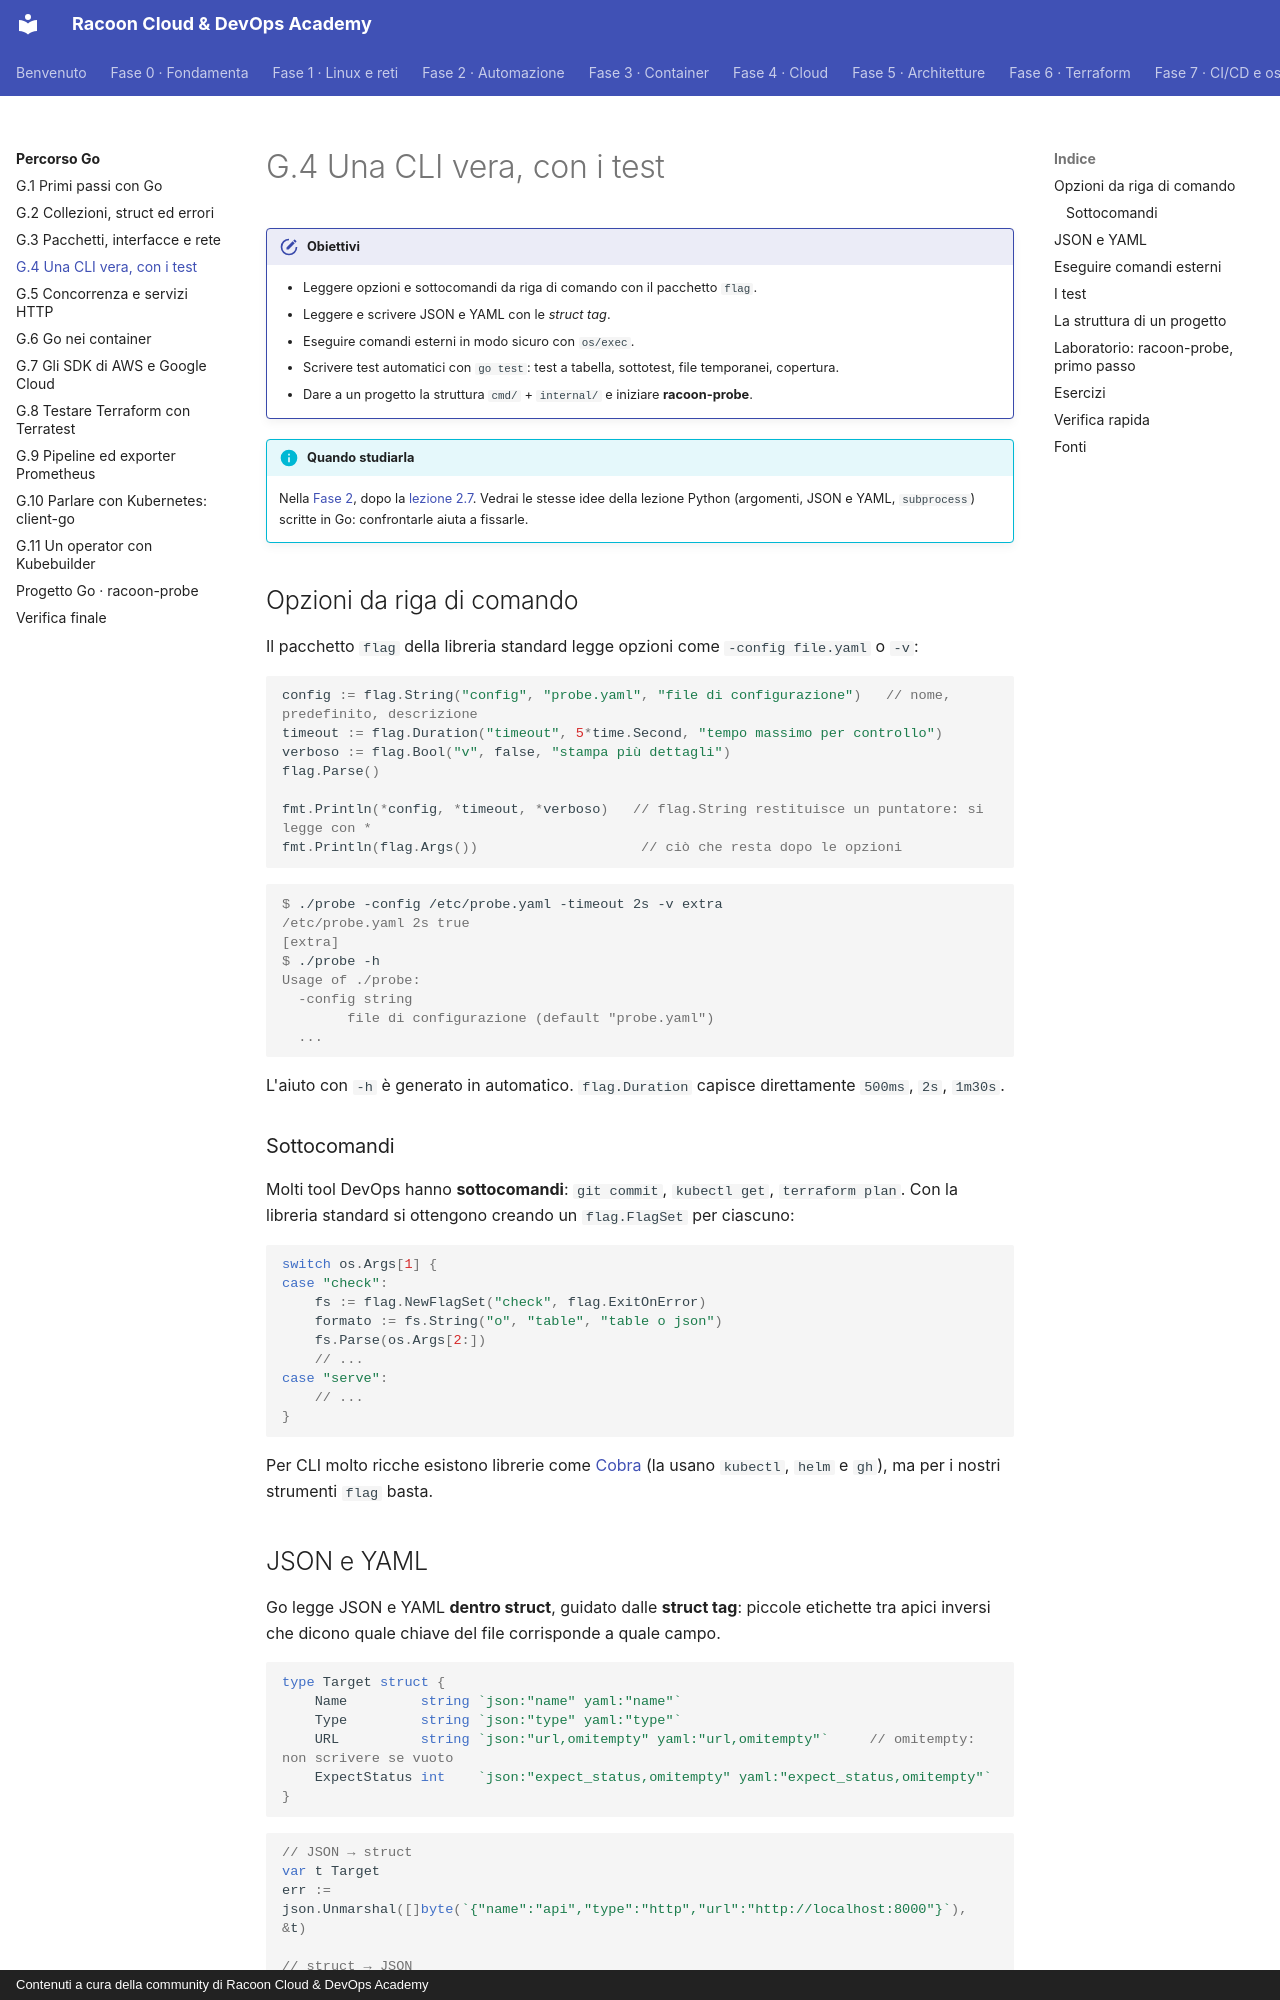

repository: imredracoon/racoon-cloud-devops-academy · page: go/04-cli-test/index.html · generator: mkdocs · copyright: Contenuti a cura della community di Racoon Cloud & DevOps Academy

# G.4 Una CLI vera, con i test

!!! obiettivi "Obiettivi"
    - Leggere opzioni e sottocomandi da riga di comando con il pacchetto `flag`.
    - Leggere e scrivere JSON e YAML con le *struct tag*.
    - Eseguire comandi esterni in modo sicuro con `os/exec`.
    - Scrivere test automatici con `go test`: test a tabella, sottotest, file temporanei, copertura.
    - Dare a un progetto la struttura `cmd/` + `internal/` e iniziare **racoon-probe**.

!!! info "Quando studiarla"
    Nella [Fase 2](../fase-2/index.md), dopo la [lezione 2.7](../fase-2/07-python-automazione.md). Vedrai le stesse idee
    della lezione Python (argomenti, JSON e YAML, `subprocess`) scritte in Go: confrontarle aiuta a fissarle.

## Opzioni da riga di comando

Il pacchetto `flag` della libreria standard legge opzioni come `-config file.yaml` o `-v`:

```go
config := flag.String("config", "probe.yaml", "file di configurazione")   // nome, predefinito, descrizione
timeout := flag.Duration("timeout", 5*time.Second, "tempo massimo per controllo")
verboso := flag.Bool("v", false, "stampa più dettagli")
flag.Parse()

fmt.Println(*config, *timeout, *verboso)   // flag.String restituisce un puntatore: si legge con *
fmt.Println(flag.Args())                    // ciò che resta dopo le opzioni
```

```console
$ ./probe -config /etc/probe.yaml -timeout 2s -v extra
/etc/probe.yaml 2s true
[extra]
$ ./probe -h
Usage of ./probe:
  -config string
    	file di configurazione (default "probe.yaml")
  ...
```

L'aiuto con `-h` è generato in automatico. `flag.Duration` capisce direttamente `500ms`, `2s`, `1m30s`.

### Sottocomandi

Molti tool DevOps hanno **sottocomandi**: `git commit`, `kubectl get`, `terraform plan`. Con la libreria standard
si ottengono creando un `flag.FlagSet` per ciascuno:

```go
switch os.Args[1] {
case "check":
	fs := flag.NewFlagSet("check", flag.ExitOnError)
	formato := fs.String("o", "table", "table o json")
	fs.Parse(os.Args[2:])
	// ...
case "serve":
	// ...
}
```

Per CLI molto ricche esistono librerie come [Cobra](https://cobra.dev/) (la usano `kubectl`, `helm` e `gh`), ma
per i nostri strumenti `flag` basta.

## JSON e YAML

Go legge JSON e YAML **dentro struct**, guidato dalle **struct tag**: piccole etichette tra apici inversi che dicono
quale chiave del file corrisponde a quale campo.

```go
type Target struct {
	Name         string `json:"name" yaml:"name"`
	Type         string `json:"type" yaml:"type"`
	URL          string `json:"url,omitempty" yaml:"url,omitempty"`     // omitempty: non scrivere se vuoto
	ExpectStatus int    `json:"expect_status,omitempty" yaml:"expect_status,omitempty"`
}
```

```go
// JSON → struct
var t Target
err := json.Unmarshal([]byte(`{"name":"api","type":"http","url":"http://localhost:8000"}`), &t)

// struct → JSON
out, err := json.MarshalIndent(t, "", "  ")
fmt.Println(string(out))
```

Il JSON fa parte della libreria standard (`encoding/json`); per lo YAML si usa il modulo
`go.yaml.in/yaml/v3`, mantenuto dal progetto YAML ufficiale, che funziona allo stesso modo:

```bash
go get go.yaml.in/yaml/v3
```

```go
var cfg Config
err := yaml.Unmarshal(dati, &cfg)   // i campi time.Duration accettano valori come "30s"
```

!!! tip "Le struct sono lo schema"
    In Python un file YAML diventa un dizionario in cui puoi trovare qualsiasi cosa. In Go diventa una struct con
    tipi precisi: se nel file c'è `cpu: "due"` dove ti aspetti un numero, l'errore arriva **subito**, alla
    lettura. Una chiave scritta male (`expect_staus`) invece viene ignorata in silenzio: per questo la
    configurazione si **valida** sempre dopo averla letta.
